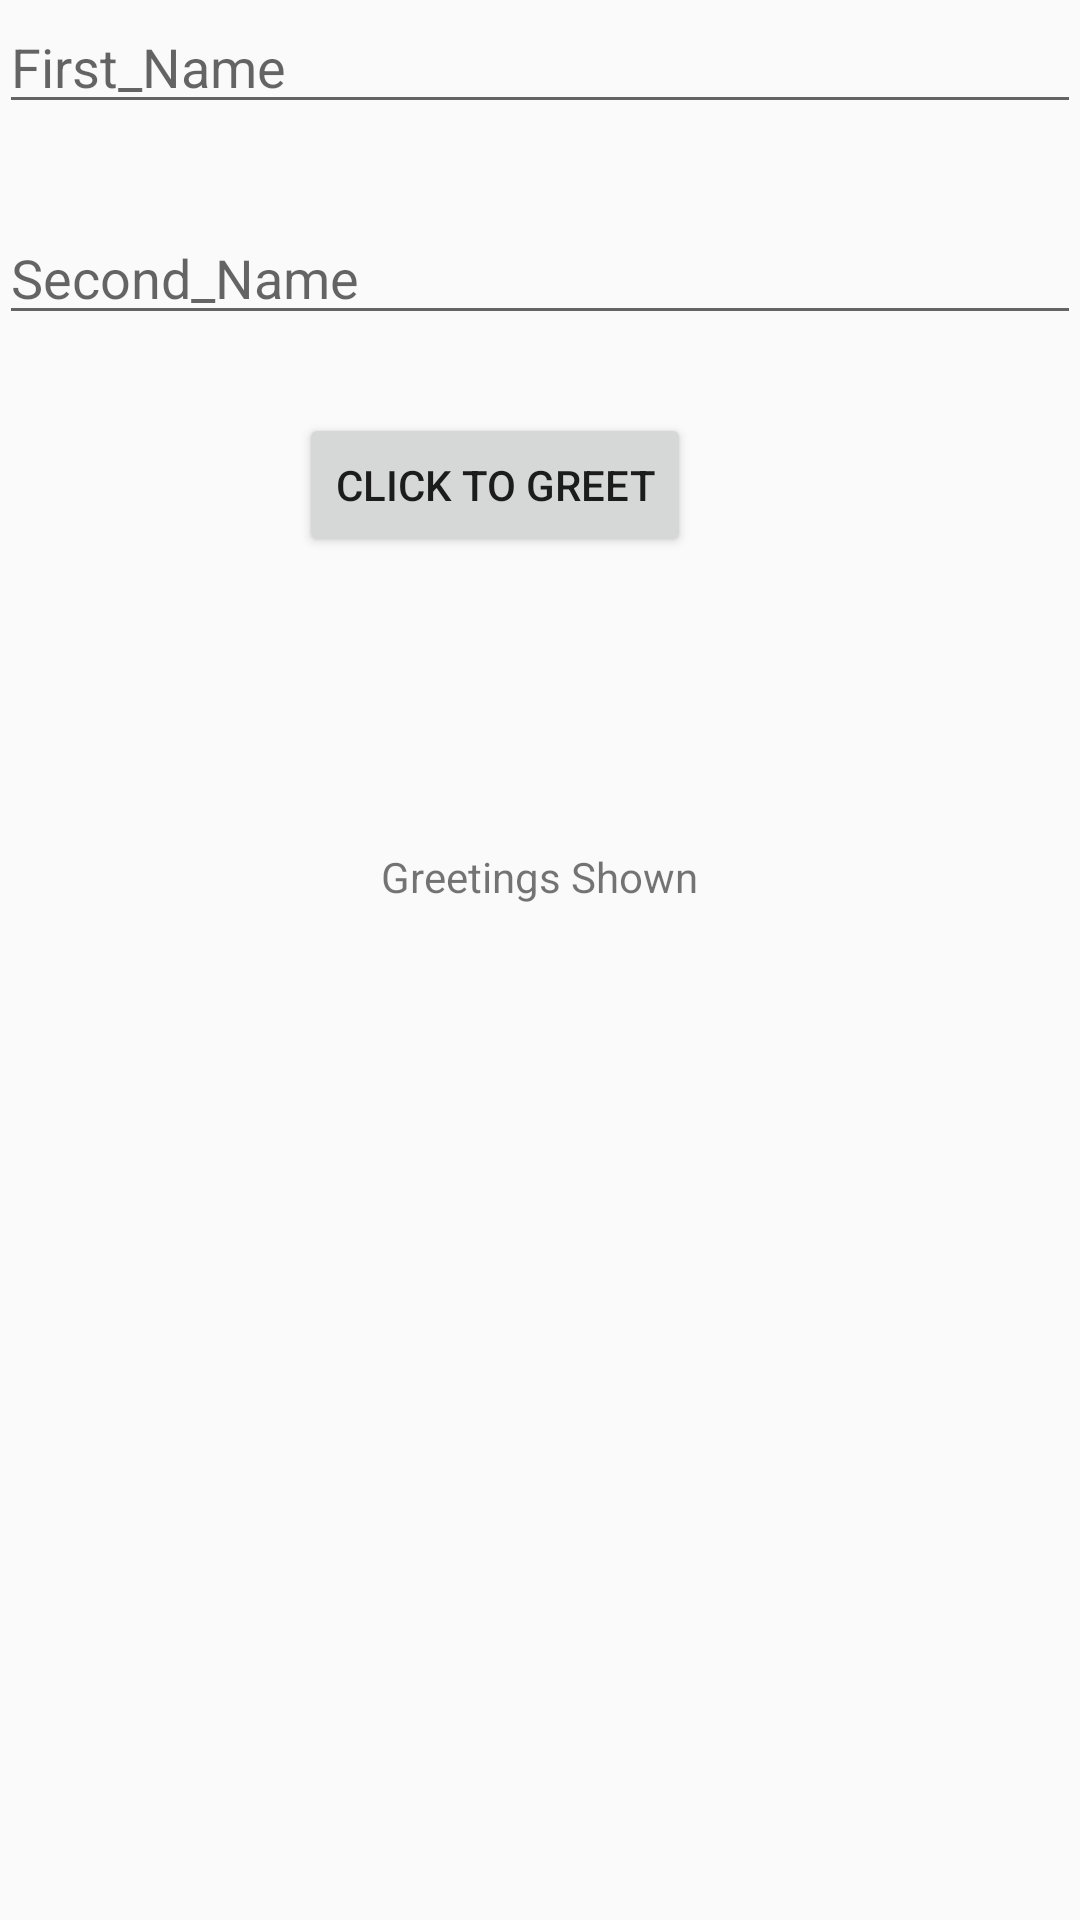

Here is an Android app screen rendered from its layout file. Give the layout XML and the strings, colors and styles it references.
<!-- AndroidManifest.xml: application theme AppTheme -->
<!-- res/layout/activity_greeting.xml -->
<?xml version="1.0" encoding="utf-8"?>
<RelativeLayout xmlns:android="http://schemas.android.com/apk/res/android"
    xmlns:tools="http://schemas.android.com/tools"
    android:id="@+id/activity_greeting"
    android:layout_width="match_parent"
    android:layout_height="match_parent"
    android:paddingBottom="@dimen/activity_vertical_margin"
    android:paddingLeft="@dimen/activity_horizontal_margin"
    android:paddingRight="@dimen/activity_horizontal_margin"
    android:paddingTop="@dimen/activity_vertical_margin"
    tools:context="com.venkatkamesh.allinone.Greeting">

    <EditText
        android:layout_width="fill_parent"
        android:layout_height="wrap_content"
        android:inputType="textPersonName"
        android:ems="10"
        android:hint="First_Name"
        android:id="@+id/firstname"
        android:layout_alignParentTop="true"
        android:layout_centerHorizontal="true" />

    <EditText
        android:layout_width="fill_parent"
        android:layout_height="wrap_content"
        android:inputType="textPersonName"
        android:hint="Second_Name"
        android:ems="10"
        android:layout_marginTop="29dp"
        android:id="@+id/lastname"
        android:layout_below="@+id/firstname"
        android:layout_alignParentLeft="true"
        android:layout_alignParentStart="true" />

    <Button
        android:text="Click to Greet"
        android:layout_width="wrap_content"
        android:layout_height="wrap_content"
        android:id="@+id/fuck"
        android:onClick="yupdone"
        android:layout_marginTop="26dp"
        android:layout_below="@+id/lastname"
        android:layout_alignParentLeft="true"
        android:layout_alignParentStart="true"
        android:layout_marginLeft="100dp"
        android:layout_marginStart="100dp" />

    <TextView
        android:text="Greetings Shown"
        android:layout_width="wrap_content"
        android:layout_height="wrap_content"
        android:layout_below="@+id/fuck"
        android:layout_centerHorizontal="true"
        android:layout_marginTop="97dp"
        android:id="@+id/resultok" />
</RelativeLayout>
<!-- resources referenced by this layout -->
<resources>
  <style name="AppTheme" parent="Theme.AppCompat.Light">
          
          <item name="colorPrimary">@color/colorPrimary</item>
          <item name="colorPrimaryDark">@color/colorPrimaryDark</item>
          <item name="colorAccent">@color/colorAccent</item>
          <item name="actionBarTabTextStyle">@style/AppTheme.NoActionBar</item>
      </style>
  <style name="AppTheme.NoActionBar">
          <item name="windowActionBar">false</item>
          <item name="windowNoTitle">true</item>
          <item name="colorPrimary">@color/colorPrimary</item>
          <item name="colorPrimaryDark">@color/colorPrimaryDark</item>
          <item name="colorAccent">@color/colorAccent</item>
      </style>
  <!-- not gathered from this repository: default colours our renderer supplied (Android Studio template values) -->
  <color name="colorPrimary">#FF6200EE</color>
  <color name="colorPrimaryDark">#FF3700B3</color>
  <color name="colorAccent">#FF03DAC5</color>
</resources>
